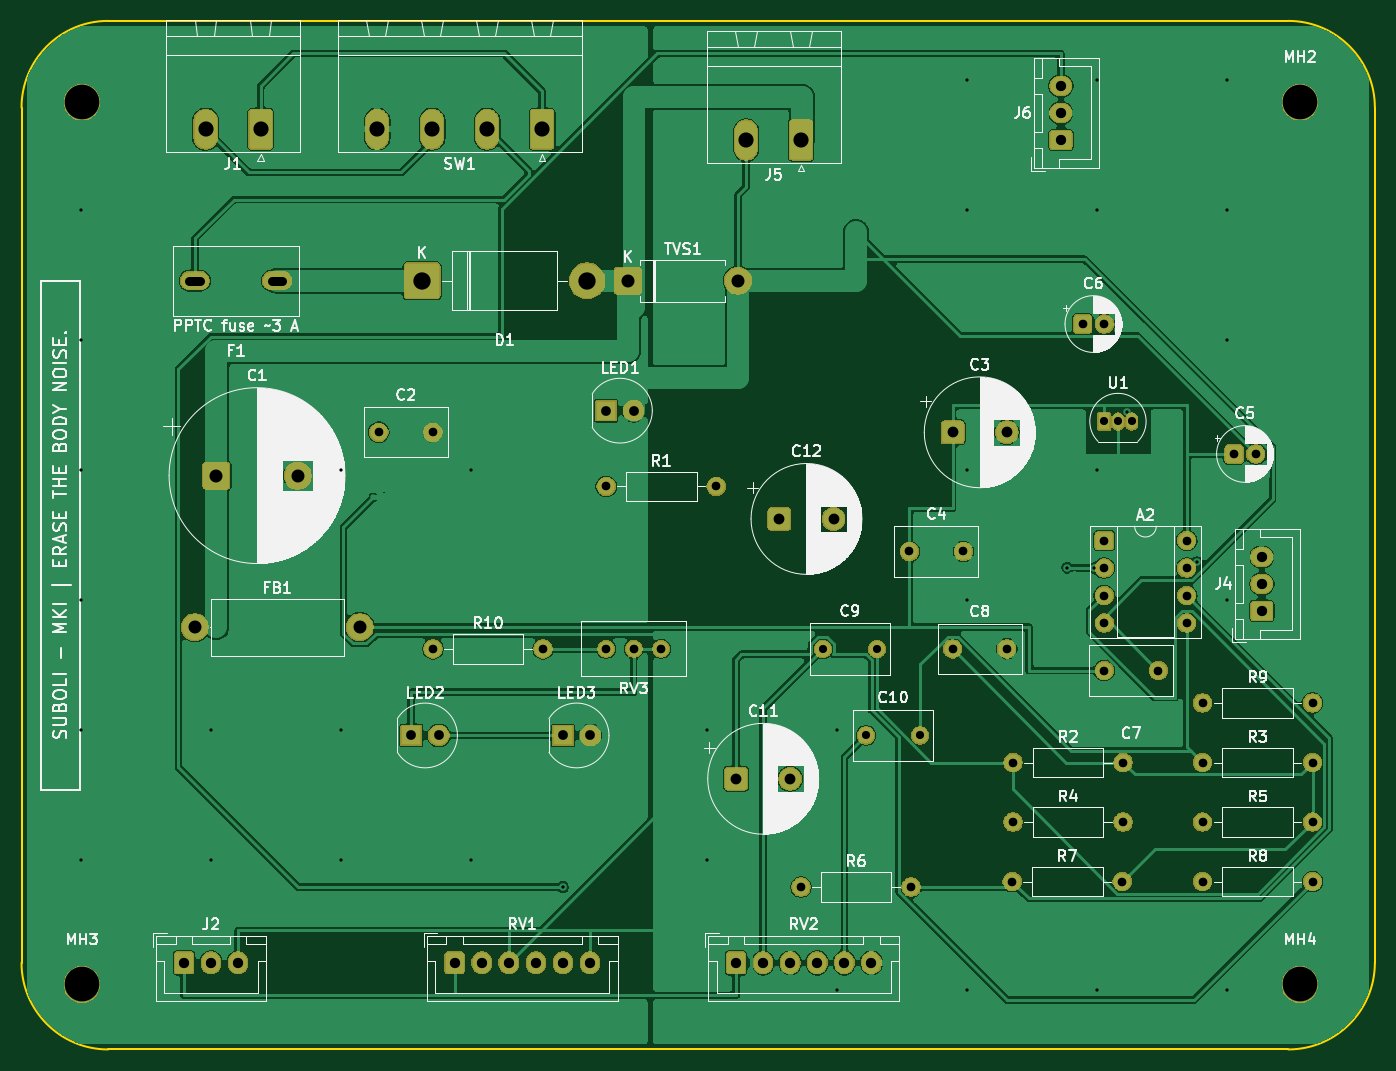
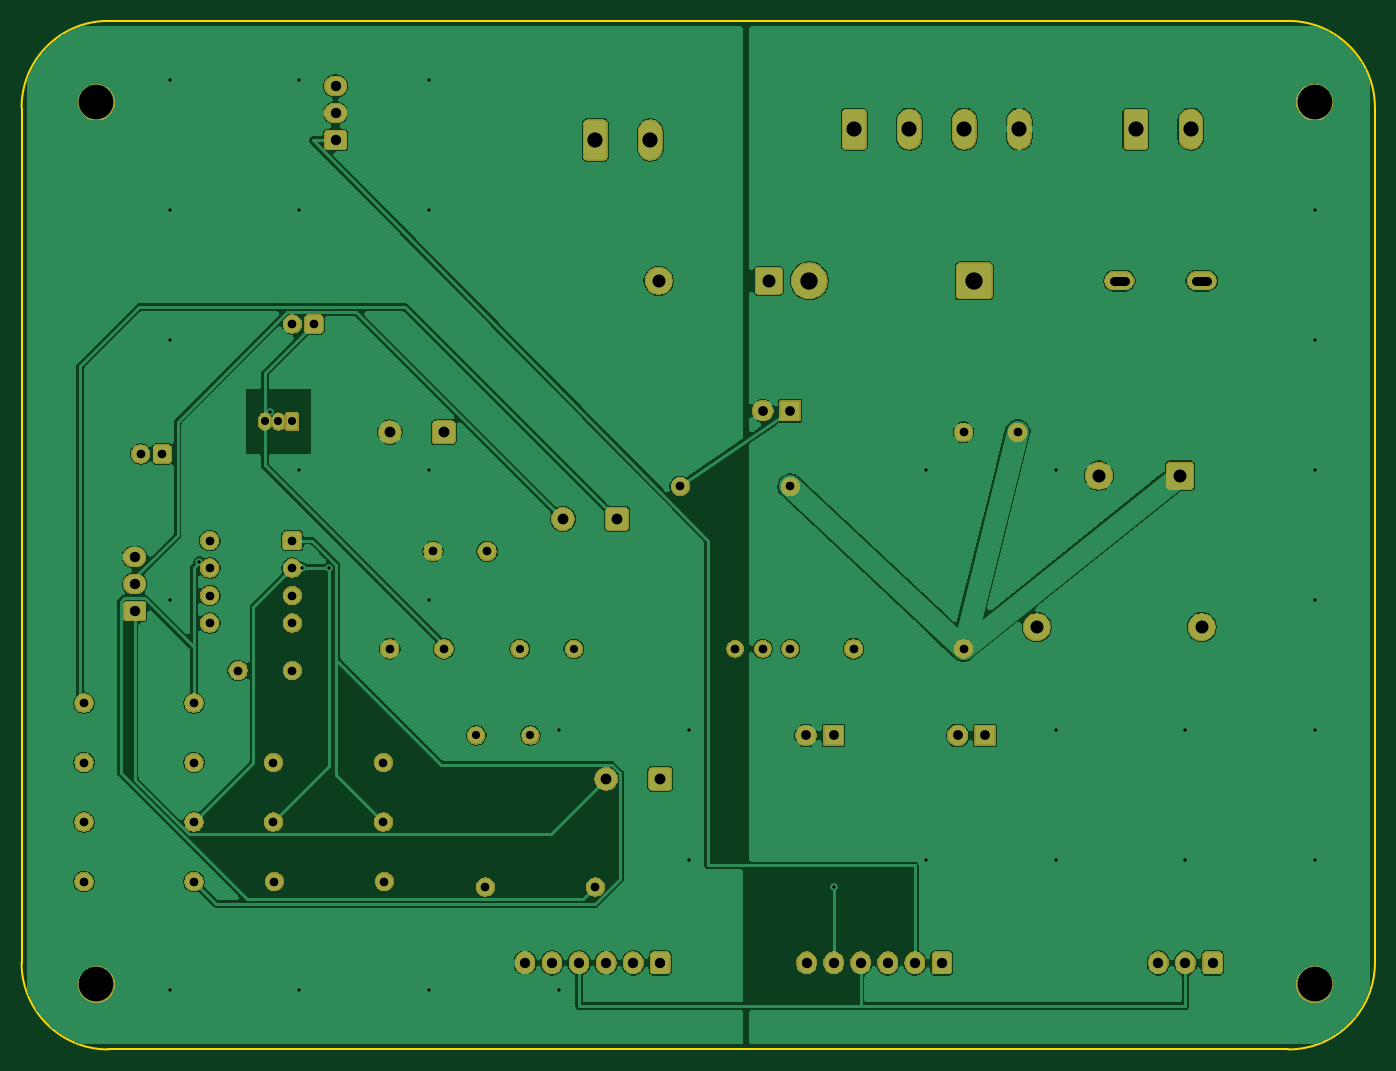
Circuit board: 10 layer files. Board 125.0 x 95.0 mm.
- bottom_copper: suboli_control-B_Cu.gbl (191639 bytes)
- bottom_mask: suboli_control-B_Mask.gbs (100732 bytes)
- paste: suboli_control-B_Paste.gbp (459 bytes)
- bottom_silk: suboli_control-B_Silkscreen.gbo (460 bytes)
- outline: suboli_control-Edge_Cuts.gm1 (987 bytes)
- top_copper: suboli_control-F_Cu.gtl (184529 bytes)
- top_mask: suboli_control-F_Mask.gts (100732 bytes)
- paste: suboli_control-F_Paste.gtp (459 bytes)
- top_silk: suboli_control-F_Silkscreen.gto (134096 bytes)
- drill: suboli_control.drl (2793 bytes)

=== bottom_copper: suboli_control-B_Cu.gbl (191639 bytes, source omitted) ===
=== bottom_mask: suboli_control-B_Mask.gbs (100732 bytes, source omitted) ===
=== paste: suboli_control-B_Paste.gbp ===
%TF.GenerationSoftware,KiCad,Pcbnew,10.0.3*%
%TF.CreationDate,2026-06-18T13:36:19+02:00*%
%TF.ProjectId,suboli_control,7375626f-6c69-45f6-936f-6e74726f6c2e,rev?*%
%TF.SameCoordinates,Original*%
%TF.FileFunction,Paste,Bot*%
%TF.FilePolarity,Positive*%
%FSLAX46Y46*%
G04 Gerber Fmt 4.6, Leading zero omitted, Abs format (unit mm)*
G04 Created by KiCad (PCBNEW 10.0.3) date 2026-06-18 13:36:19*
%MOMM*%
%LPD*%
G01*
G04 APERTURE LIST*
G04 APERTURE END LIST*
M02*

=== bottom_silk: suboli_control-B_Silkscreen.gbo ===
%TF.GenerationSoftware,KiCad,Pcbnew,10.0.3*%
%TF.CreationDate,2026-06-18T13:36:19+02:00*%
%TF.ProjectId,suboli_control,7375626f-6c69-45f6-936f-6e74726f6c2e,rev?*%
%TF.SameCoordinates,Original*%
%TF.FileFunction,Legend,Bot*%
%TF.FilePolarity,Positive*%
%FSLAX46Y46*%
G04 Gerber Fmt 4.6, Leading zero omitted, Abs format (unit mm)*
G04 Created by KiCad (PCBNEW 10.0.3) date 2026-06-18 13:36:19*
%MOMM*%
%LPD*%
G01*
G04 APERTURE LIST*
G04 APERTURE END LIST*
M02*

=== outline: suboli_control-Edge_Cuts.gm1 ===
%TF.GenerationSoftware,KiCad,Pcbnew,10.0.3*%
%TF.CreationDate,2026-06-18T13:36:19+02:00*%
%TF.ProjectId,suboli_control,7375626f-6c69-45f6-936f-6e74726f6c2e,rev?*%
%TF.SameCoordinates,Original*%
%TF.FileFunction,Profile,NP*%
%FSLAX46Y46*%
G04 Gerber Fmt 4.6, Leading zero omitted, Abs format (unit mm)*
G04 Created by KiCad (PCBNEW 10.0.3) date 2026-06-18 13:36:19*
%MOMM*%
%LPD*%
G01*
G04 APERTURE LIST*
%TA.AperFunction,Profile*%
%ADD10C,0.150000*%
%TD*%
G04 APERTURE END LIST*
D10*
X11920000Y-20000000D02*
G75*
G02*
X19920000Y-12000000I8000000J0D01*
G01*
X11920000Y-99000000D02*
X11920000Y-20000000D01*
X19920000Y-12000000D02*
X128920000Y-12000000D01*
X19920000Y-107000000D02*
G75*
G02*
X11920000Y-99000000I0J8000000D01*
G01*
X128920000Y-12000000D02*
G75*
G02*
X136920000Y-20000000I0J-8000000D01*
G01*
X128920000Y-107000000D02*
X19920000Y-107000000D01*
X136920000Y-20000000D02*
X136920000Y-99000000D01*
X136920000Y-99000000D02*
G75*
G02*
X128920000Y-107000000I-8000000J0D01*
G01*
M02*

=== top_copper: suboli_control-F_Cu.gtl (184529 bytes, source omitted) ===
=== top_mask: suboli_control-F_Mask.gts (100732 bytes, source omitted) ===
=== paste: suboli_control-F_Paste.gtp ===
%TF.GenerationSoftware,KiCad,Pcbnew,10.0.3*%
%TF.CreationDate,2026-06-18T13:36:19+02:00*%
%TF.ProjectId,suboli_control,7375626f-6c69-45f6-936f-6e74726f6c2e,rev?*%
%TF.SameCoordinates,Original*%
%TF.FileFunction,Paste,Top*%
%TF.FilePolarity,Positive*%
%FSLAX46Y46*%
G04 Gerber Fmt 4.6, Leading zero omitted, Abs format (unit mm)*
G04 Created by KiCad (PCBNEW 10.0.3) date 2026-06-18 13:36:19*
%MOMM*%
%LPD*%
G01*
G04 APERTURE LIST*
G04 APERTURE END LIST*
M02*

=== top_silk: suboli_control-F_Silkscreen.gto (134096 bytes, source omitted) ===
=== drill: suboli_control.drl ===
M48
; DRILL file KiCad 10.0.3 date 2026-06-18T13:36:22
; FORMAT={-:-/ absolute / metric / decimal}
; #@! TF.CreationDate,2026-06-18T13:36:22+02:00
; #@! TF.GenerationSoftware,Kicad,Pcbnew,10.0.3
; #@! TF.FileFunction,MixedPlating,1,2
FMAT,2
METRIC
; #@! TA.AperFunction,Plated,PTH,ViaDrill
T1C0.300
; #@! TA.AperFunction,Plated,PTH,ComponentDrill
T2C0.750
; #@! TA.AperFunction,Plated,PTH,ComponentDrill
T3C0.800
; #@! TA.AperFunction,Plated,PTH,ComponentDrill
T4C0.900
; #@! TA.AperFunction,Plated,PTH,ComponentDrill
T5C0.950
; #@! TA.AperFunction,Plated,PTH,ComponentDrill
T6C1.000
; #@! TA.AperFunction,Plated,PTH,ComponentDrill
T7C1.200
; #@! TA.AperFunction,Plated,PTH,ComponentDrill
T8C1.400
; #@! TA.AperFunction,Plated,PTH,ComponentDrill
T9C1.600
; #@! TA.AperFunction,NonPlated,NPTH,ComponentDrill
T10C3.200
%
G90
G05
T1
X17.42Y-29.5
X17.42Y-41.5
X17.42Y-53.5
X17.42Y-65.5
X17.42Y-77.5
X17.42Y-89.5
X29.42Y-77.5
X29.42Y-89.5
X41.42Y-53.5
X41.42Y-77.5
X41.42Y-89.5
X53.42Y-53.5
X53.42Y-89.5
X61.92Y-92.0
X75.25Y-77.5
X75.25Y-89.5
X87.25Y-77.5
X87.25Y-101.5
X99.25Y-17.5
X99.25Y-29.5
X99.25Y-53.5
X99.25Y-65.5
X99.25Y-101.5
X108.5Y-62.5
X111.0Y-62.54
X111.25Y-17.5
X111.25Y-29.5
X111.25Y-53.5
X111.25Y-101.5
X114.006Y-48.152
X120.5Y-62.0
X123.25Y-17.5
X123.25Y-29.5
X123.25Y-41.5
X123.25Y-65.5
X123.25Y-101.5
T2
X85.92Y-70.0
X89.92Y-78.0
X90.92Y-70.0
X94.92Y-78.0
X111.92Y-49.0
X113.19Y-49.0
X114.46Y-49.0
T3
X44.92Y-50.0
X49.92Y-50.0
X49.92Y-70.0
X60.08Y-70.0
X65.92Y-55.0
X65.92Y-70.0
X68.46Y-70.0
X71.0Y-70.0
X76.08Y-55.0
X83.92Y-92.0
X93.92Y-61.0
X94.08Y-92.0
X97.92Y-70.0
X98.92Y-61.0
X102.92Y-70.0
X103.42Y-91.5
X103.5Y-80.5
X103.5Y-86.0
X109.92Y-40.0
X111.92Y-40.0
X111.92Y-60.0
X111.92Y-62.54
X111.92Y-65.08
X111.92Y-67.62
X111.92Y-72.0
X113.58Y-91.5
X113.66Y-80.5
X113.66Y-86.0
X116.92Y-72.0
X119.54Y-60.0
X119.54Y-62.54
X119.54Y-65.08
X119.54Y-67.62
X121.0Y-75.0
X121.0Y-80.5
X121.0Y-86.0
X121.0Y-91.5
X123.92Y-52.0
X125.92Y-52.0
X131.16Y-75.0
X131.16Y-80.5
X131.16Y-86.0
X131.16Y-91.5
T4
X47.92Y-78.0
X50.46Y-78.0
X61.92Y-78.0
X64.46Y-78.0
X65.92Y-48.0
X68.46Y-48.0
T5
X26.92Y-99.0
X29.42Y-99.0
X31.92Y-99.0
X51.92Y-99.0
X54.42Y-99.0
X56.92Y-99.0
X59.42Y-99.0
X61.92Y-99.0
X64.42Y-99.0
X77.92Y-99.0
X80.42Y-99.0
X82.92Y-99.0
X85.42Y-99.0
X87.92Y-99.0
X90.42Y-99.0
X107.92Y-18.0
X107.92Y-20.5
X107.92Y-23.0
X126.475Y-61.5
X126.475Y-64.0
X126.475Y-66.5
T6
X77.92Y-82.0
X81.92Y-58.0
X82.92Y-82.0
X86.92Y-58.0
X97.92Y-50.0
X102.92Y-50.0
T7
X27.92Y-68.0
X29.92Y-54.0
X37.42Y-54.0
X43.16Y-68.0
X67.92Y-36.0
X78.08Y-36.0
T8
X28.92Y-22.0
X34.0Y-22.0
X44.76Y-22.0
X49.84Y-22.0
X54.92Y-22.0
X60.0Y-22.0
X78.84Y-23.0
X83.92Y-23.0
T9
X48.92Y-36.0
X64.16Y-36.0
T10
X17.5Y-19.5
X17.5Y-101.0
X130.0Y-19.5
X130.0Y-101.0
T3
X27.42Y-36.0G85X28.42Y-36.0
G05
X35.02Y-36.0G85X36.02Y-36.0
G05
M30
